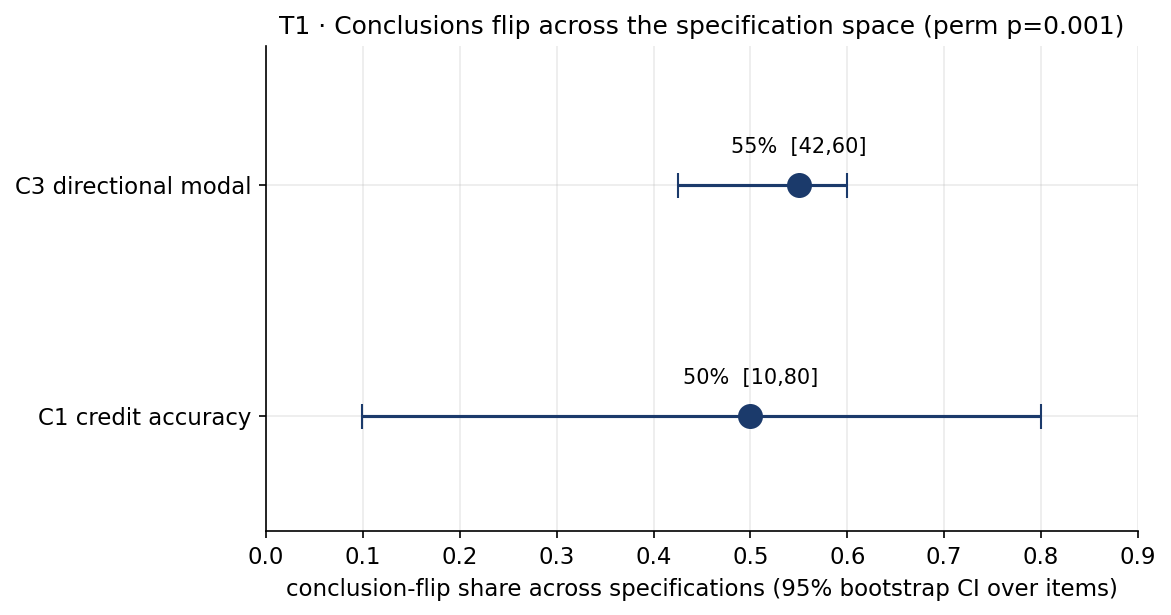

Data behind this chart, as committed beside it:
conclusion, flip_share, ci_low, ci_high, note
C1_credit_accuracy_band, 0.5, 0.099, 0.8, acc range [0.356, 0.689]
C2_bias_sign, 0.375, , , modal median-notch sign 0.0
C3_directional_modal, 0.55, 0.425, 0.6, modal HOLD
